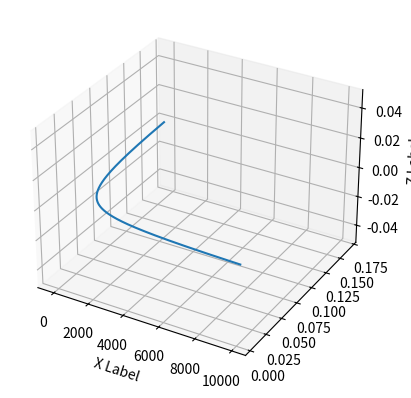

This chart was generated by the following Python code:
# import matplotlib as plt
import numpy as np
import math
import sys
import os
import matplotlib.pyplot as plt

# This is the 3D plotting toolkit
from mpl_toolkits.mplot3d import Axes3D


def plot3D(list_demos):
    '''
    Plot the cose function
    Input: list_demos which is the recorded demos from an expert
    Output: 3D plot
    '''

    fig = plt.figure()
    ax = fig.add_subplot(111, projection='3d')
    x = y = np.arange(-1.0, 5.0, 0.05)
    X, Y = np.meshgrid(x, y)
    zs = np.array([cal_cost_function(list_demos, np.array([x,y])) for x,y in zip(np.ravel(X), np.ravel(Y))])
    Z = zs.reshape(X.shape)

    ax.plot_surface(X, Y, Z)

    ax.set_xlabel('X Label')
    ax.set_ylabel('Y Label')
    ax.set_zlabel('Z Label')

    plt.show()

def function2D(i):
    
    e = 1 / ((i/50) + 10)
    return e

def plot2D():
    '''
    Plot the cose function
    Input: list_demos which is the recorded demos from an expert
    Output: 3D plot
    '''

    # plt.figure()
    fig = plt.figure()
    ax = fig.add_subplot(111, projection='3d')
    x = np.arange(-200.0, 10000.0, 0.05)
    # X = np.meshgrid(x)
    zs = np.array([function2D(np.array([x])) for x in zip(np.ravel(x))])
    Z = zs.reshape(x.shape)

    ax.plot(x, Z)

    ax.set_xlabel('X Label')
    ax.set_zlabel('Z Label')

    plt.show()


def main():
    plot2D()

    # plt.plot(rList)
    # plt.xlabel('Episodes')
    # plt.ylabel('Reward')
    # plt.title('Reward vs Episodes')
    # plt.savefig('rewards.jpg')     
    # plt.show()


if __name__ == '__main__':
   main()
   